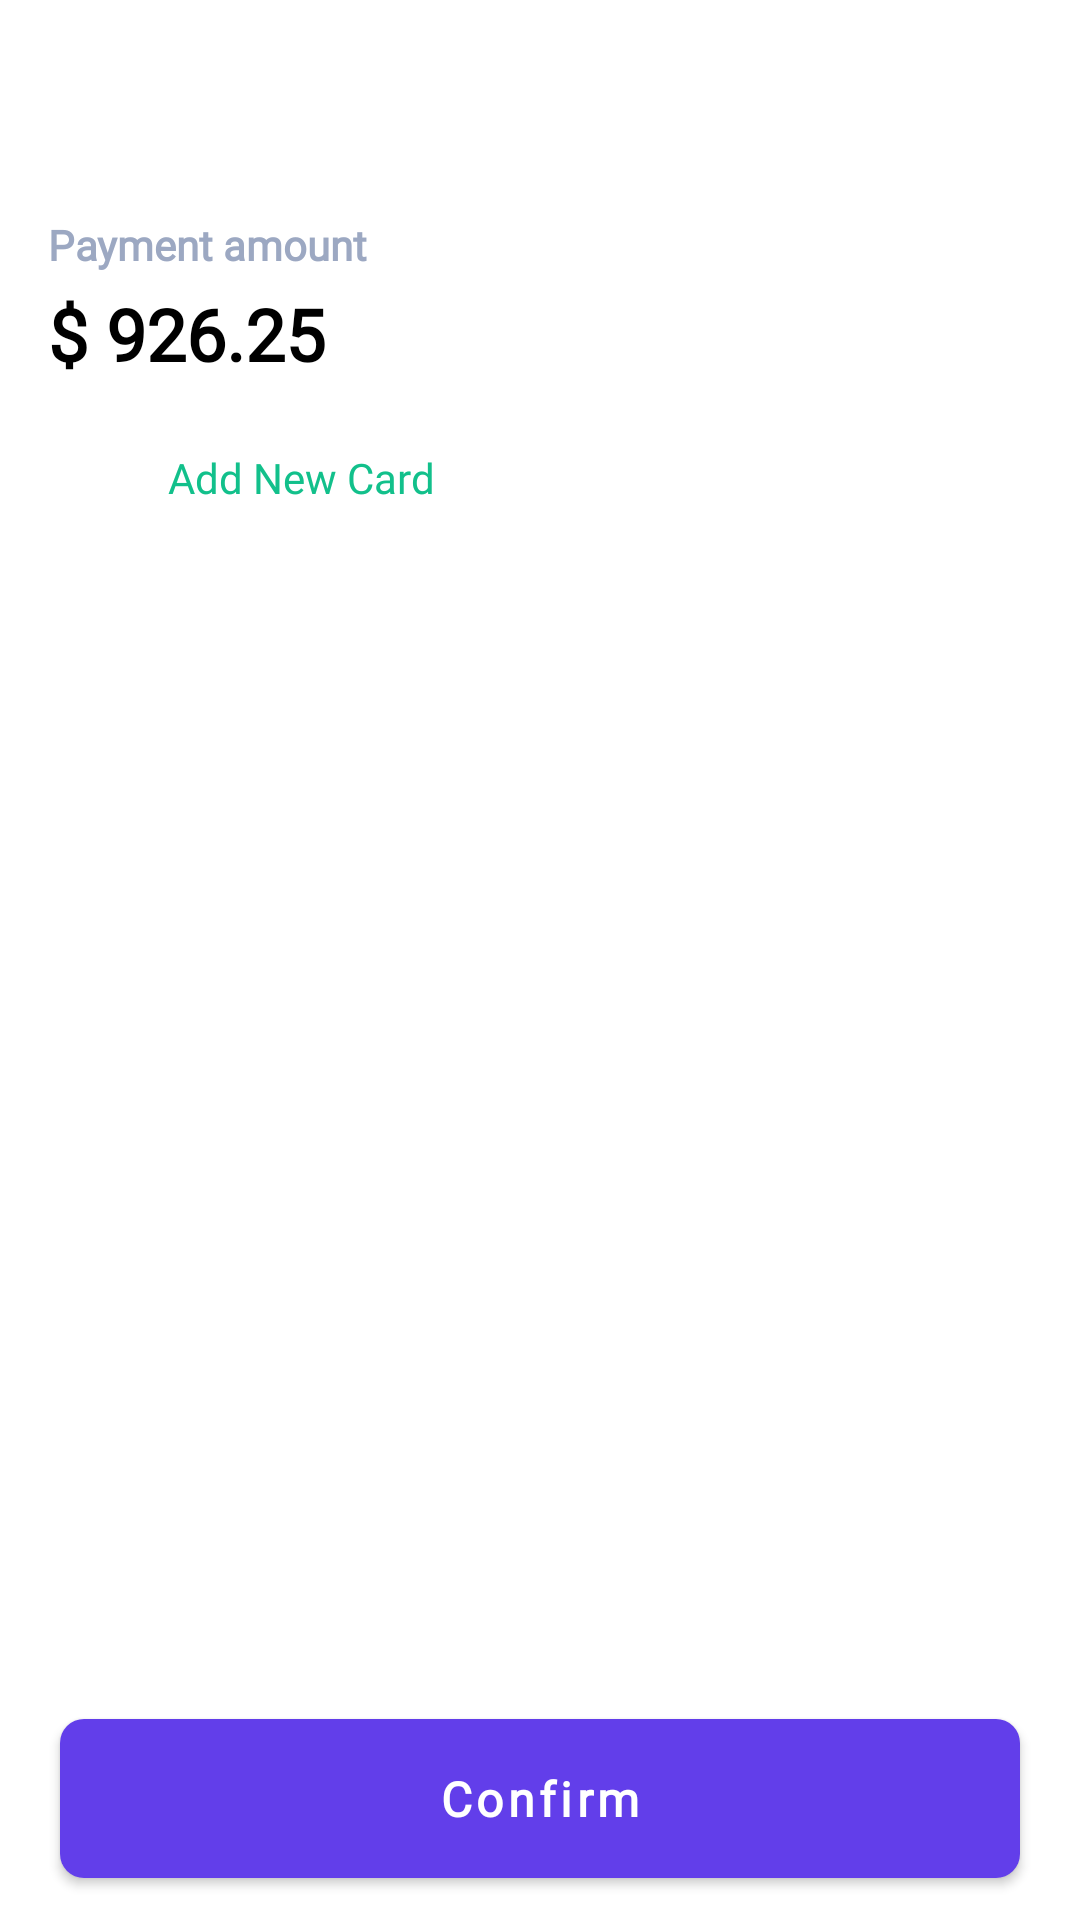

Reconstruct the res/layout file that produces this screen, plus the resources it refers to.
<!-- AndroidManifest.xml: activity theme Theme.MovieTicketApp.TransparentDarkStatusBar -->
<!-- res/layout/activity_payment.xml -->
<?xml version="1.0" encoding="utf-8"?>
<RelativeLayout xmlns:android="http://schemas.android.com/apk/res/android"
    xmlns:app="http://schemas.android.com/apk/res-auto"
    xmlns:tools="http://schemas.android.com/tools"
    android:layout_width="match_parent"
    android:layout_height="match_parent"
    tools:context=".activities.PaymentActivity">

    <androidx.appcompat.widget.AppCompatImageView
        android:id="@+id/ivPaymentBack"
        android:layout_width="@dimen/margin_xlarge"
        android:layout_height="@dimen/margin_xlarge"
        android:layout_marginStart="@dimen/margin_medium_2"
        android:layout_marginTop="@dimen/margin_large"
        android:background="@android:color/transparent"
        android:src="@drawable/ic_baseline_chevron_left_24dp"
        android:tint="@color/black" />

    <androidx.appcompat.widget.AppCompatTextView
        android:id="@+id/lblPaymentAmount"
        android:layout_width="wrap_content"
        android:layout_height="wrap_content"
        android:layout_below="@id/ivPaymentBack"
        android:layout_marginStart="@dimen/margin_medium_2"
        android:layout_marginTop="@dimen/margin_medium_2"
        android:fontFamily="@font/poppins_regular"
        android:text="@string/lbl_payment_amount"
        android:textColor="@color/color_grey"
        android:textSize="@dimen/text_regular"
        android:textStyle="bold" />

    <androidx.appcompat.widget.AppCompatTextView
        android:id="@+id/tvPaymentAmount"
        android:layout_width="wrap_content"
        android:layout_height="wrap_content"
        android:layout_below="@id/lblPaymentAmount"
        android:layout_marginStart="@dimen/margin_medium_2"
        android:layout_marginTop="@dimen/margin_small"
        android:fontFamily="@font/poppins_regular"
        android:text="$ 926.25"
        android:textColor="@color/black"
        android:textSize="@dimen/text_heading_1x"
        android:textStyle="bold" />


    <alirezat775.lib.carouselview.CarouselView
        android:id="@+id/carouselViewCreditCard"
        android:layout_width="match_parent"
        android:layout_height="200dp"
        android:layout_below="@id/tvPaymentAmount"
        android:layout_marginTop="@dimen/margin_medium_2"
        android:clipToPadding="false"
        android:paddingHorizontal="@dimen/margin_medium_2"
        android:visibility="gone" />


    <androidx.appcompat.widget.AppCompatImageView
        android:id="@+id/ivAddCircle"
        android:layout_width="@dimen/margin_xlarge"
        android:layout_height="@dimen/margin_xlarge"
        android:layout_below="@id/carouselViewCreditCard"
        android:layout_marginStart="@dimen/margin_medium_2"
        android:layout_marginTop="@dimen/margin_medium_2"
        app:srcCompat="@drawable/ic_baseline_add_circle_24_dp"
        app:tint="@color/color_green" />

    <androidx.appcompat.widget.AppCompatTextView
        android:id="@+id/tvAddNewCard"
        android:layout_width="wrap_content"
        android:layout_height="wrap_content"
        android:layout_alignTop="@id/ivAddCircle"
        android:layout_alignBottom="@id/ivAddCircle"
        android:layout_marginStart="@dimen/margin_medium"
        android:layout_toEndOf="@id/ivAddCircle"
        android:fontFamily="@font/poppins_regular"
        android:gravity="center"
        android:text="Add New Card"
        android:textColor="@color/color_green"
        android:textSize="@dimen/text_regular" />

    <com.google.android.material.button.MaterialButton
        android:id="@+id/btnPaymentConfirm"
        android:layout_width="match_parent"
        android:layout_height="@dimen/height_getting_start_button"
        android:layout_alignParentBottom="true"
        android:layout_centerInParent="true"
        android:layout_marginHorizontal="@dimen/margin_medium_3"
        android:layout_marginBottom="@dimen/margin_medium"
        android:fontFamily="@font/poppins_regular"
        android:text="@string/lbl_confirm"
        android:textAllCaps="false"
        android:textColor="@color/white"
        android:textSize="@dimen/text_regular_2x"
        android:textStyle="bold"
        app:cornerRadius="@dimen/margin_medium"
        app:strokeColor="@color/white" />

</RelativeLayout>
<!-- resources referenced by this layout -->
<resources>
  <color name="black">#FF000000</color>
  <color name="color_green">#12C08B</color>
  <color name="color_grey">#9CA8C2</color>
  <color name="white">#FFFFFFFF</color>
  <dimen name="height_getting_start_button">65dp</dimen>
  <dimen name="margin_large">24dp</dimen>
  <dimen name="margin_medium">8dp</dimen>
  <dimen name="margin_medium_2">16dp</dimen>
  <dimen name="margin_medium_3">20dp</dimen>
  <dimen name="margin_small">4dp</dimen>
  <dimen name="margin_xlarge">32dp</dimen>
  <dimen name="text_heading_1x">24sp</dimen>
  <dimen name="text_regular">14sp</dimen>
  <dimen name="text_regular_2x">16sp</dimen>
  <string name="lbl_confirm">Confirm</string>
  <string name="lbl_payment_amount">Payment amount</string>
  <style name="Theme.MovieTicketApp.TransparentDarkStatusBar" parent="Theme.MovieTicketApp">
          <item name="android:windowLightStatusBar">true</item>
          <item name="android:statusBarColor">@android:color/transparent</item>
      </style>
  <style name="Theme.MovieTicketApp" parent="Theme.MaterialComponents.DayNight.NoActionBar">
          
          <item name="colorPrimary">@color/color_primary</item>
  
          
          <item name="android:statusBarColor">@color/color_primary</item>
          
          <item name="android:autofilledHighlight">@android:color/transparent</item>
      </style>
  <color name="color_primary">#623EEA</color>
</resources>
